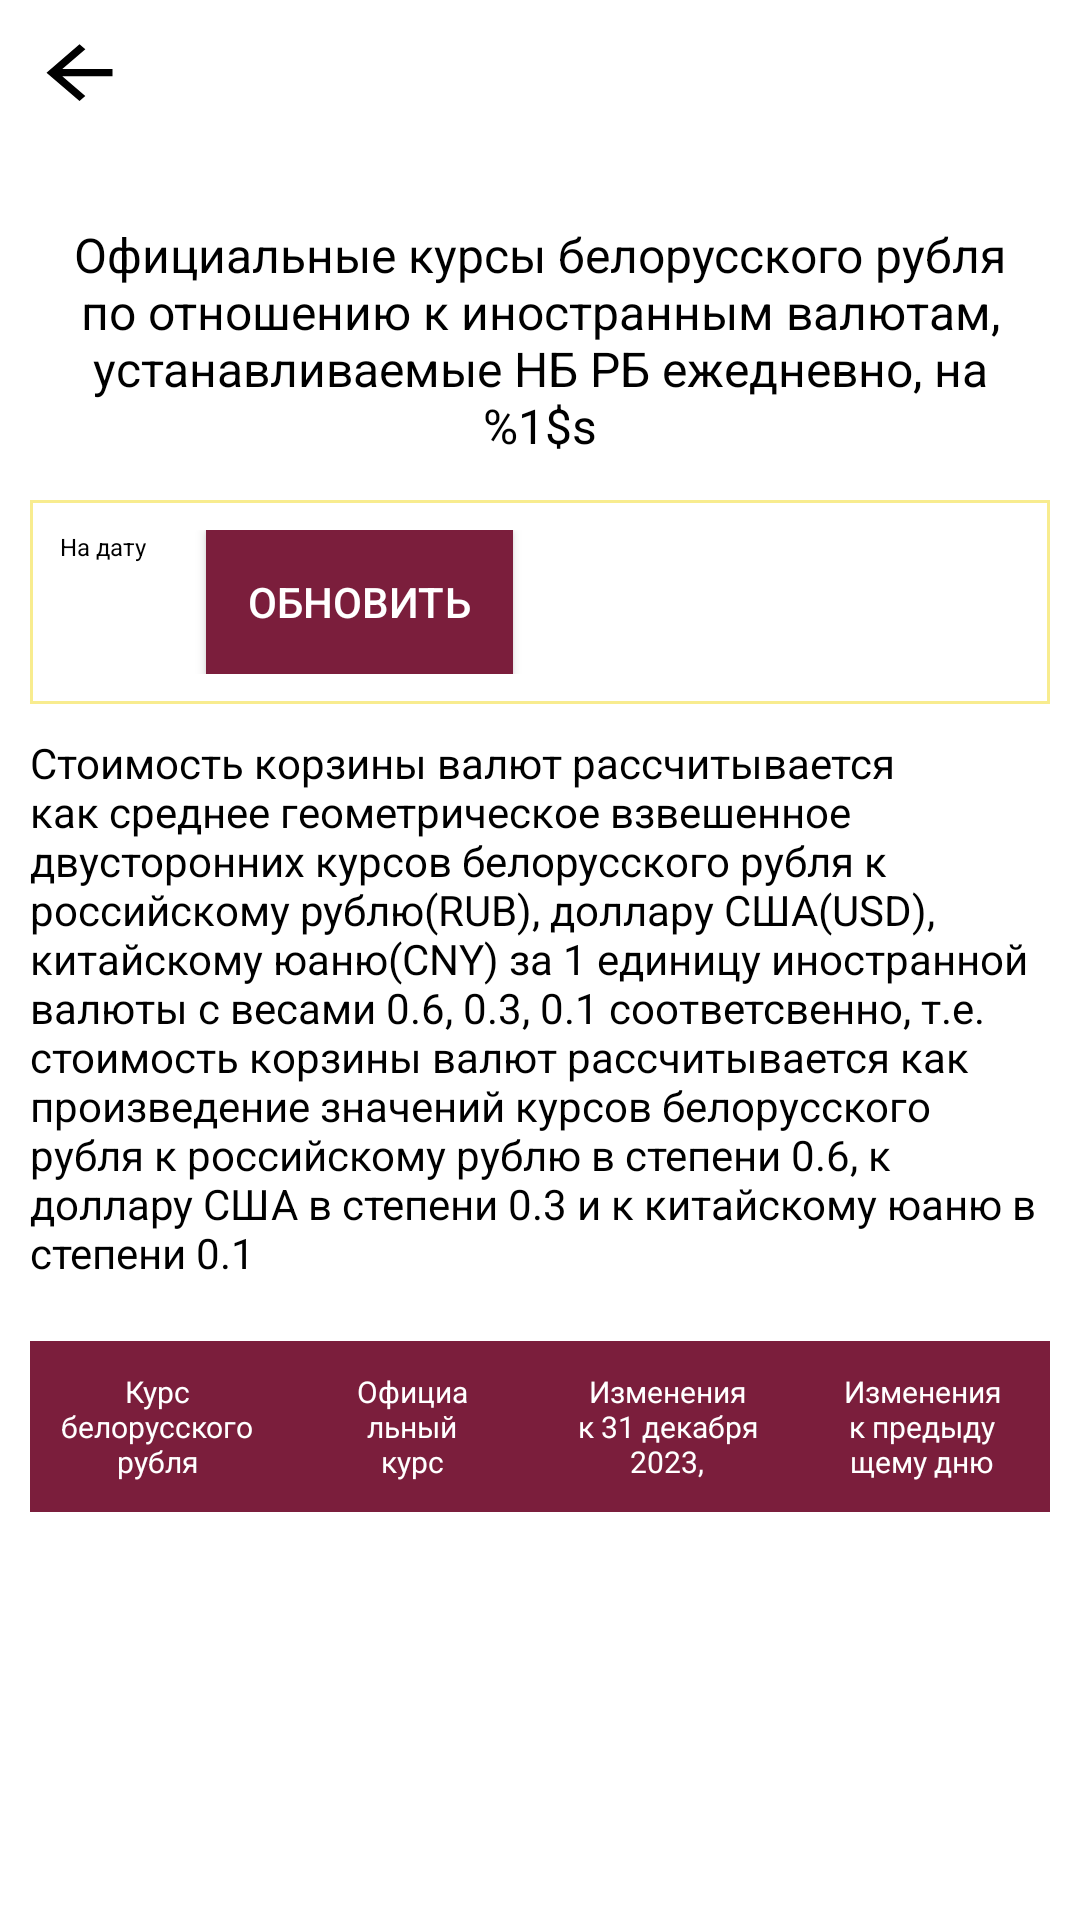

Reconstruct the res/layout file that produces this screen, plus the resources it refers to.
<!-- AndroidManifest.xml: fallback theme Theme.MaterialComponents.DayNight.NoActionBar -->
<!-- res/layout/fragment_currency_cart.xml -->
<?xml version="1.0" encoding="utf-8"?>
<androidx.constraintlayout.widget.ConstraintLayout xmlns:android="http://schemas.android.com/apk/res/android"
    xmlns:app="http://schemas.android.com/apk/res-auto"
    xmlns:tools="http://schemas.android.com/tools"
    android:id="@+id/fragmentCurrencyCart"
    android:layout_width="match_parent"
    android:layout_height="match_parent"
    android:padding="10dp"
    tools:context=".ui.rates.AllRatesFragment">

    <androidx.appcompat.widget.AppCompatButton
        android:id="@+id/vBtnBack"
        android:layout_width="wrap_content"
        android:layout_height="wrap_content"
        android:background="@drawable/ic_arrow"
        android:gravity="start"
        app:layout_constraintStart_toStartOf="parent"
        app:layout_constraintTop_toTopOf="parent" />

    <TextView
        android:id="@+id/vTvLayoutDescription"
        android:layout_width="wrap_content"
        android:layout_height="wrap_content"
        android:gravity="center"
        android:text="@string/all_rates_description"
        android:textColor="@color/black"
        android:textSize="16sp"
        app:layout_constraintEnd_toEndOf="parent"
        app:layout_constraintStart_toStartOf="parent"
        app:layout_constraintTop_toBottomOf="@id/vBtnBack" />

    <LinearLayout
        android:id="@+id/vgDateLayout"
        android:layout_width="match_parent"
        android:layout_height="wrap_content"
        android:layout_marginTop="14dp"
        android:background="@drawable/table_border"
        android:orientation="horizontal"
        android:padding="10dp"
        app:layout_constraintEnd_toEndOf="parent"
        app:layout_constraintStart_toStartOf="parent"
        app:layout_constraintTop_toBottomOf="@+id/vTvLayoutDescription">

        <LinearLayout
            android:layout_width="wrap_content"
            android:layout_height="wrap_content"
            android:orientation="vertical">

            <TextView
                android:id="@+id/vTvOnDateLabel"
                android:layout_width="wrap_content"
                android:layout_height="wrap_content"
                android:text="На дату"
                android:textColor="@color/black"
                android:textSize="8sp"
                app:layout_constraintStart_toStartOf="parent" />

            <LinearLayout
                android:id="@+id/vVgCalendarLayout"
                android:layout_width="wrap_content"
                android:layout_height="wrap_content"
                android:orientation="horizontal">

                <TextView
                    android:id="@+id/vTvDate"
                    android:layout_width="wrap_content"
                    android:layout_height="wrap_content"
                    android:layout_gravity="center"
                    android:textColor="@color/black" />

                <ImageView
                    android:layout_width="wrap_content"
                    android:layout_height="wrap_content"
                    android:layout_gravity="center"
                    android:layout_marginStart="10dp"
                    android:src="@drawable/ic_calendar" />
            </LinearLayout>
        </LinearLayout>

        <androidx.appcompat.widget.AppCompatButton
            android:id="@+id/vBtnUpdate"
            android:layout_width="wrap_content"
            android:layout_height="wrap_content"
            android:layout_marginStart="20dp"
            android:background="#7B1E3C"
            android:gravity="center"
            android:padding="14dp"
            android:text="@string/refresh"
            android:textColor="@color/white"
            app:layout_constraintEnd_toEndOf="parent"
            app:layout_constraintStart_toStartOf="parent"
            app:layout_constraintTop_toBottomOf="@+id/vTvLayoutDescription" />
    </LinearLayout>

    <TextView
        android:id="@+id/vTvInfo"
        android:layout_width="match_parent"
        android:layout_height="wrap_content"
        android:layout_marginTop="10dp"
        android:text="@string/currency_cart_desc"
        android:textColor="@color/black"
        app:layout_constraintEnd_toEndOf="parent"
        app:layout_constraintStart_toStartOf="parent"
        app:layout_constraintTop_toBottomOf="@+id/vgDateLayout" />

    <LinearLayout
        android:id="@+id/vVgTableHeader"
        android:layout_width="match_parent"
        android:layout_height="wrap_content"
        android:layout_marginTop="20dp"
        android:orientation="horizontal"
        app:layout_constraintEnd_toEndOf="parent"
        app:layout_constraintStart_toStartOf="parent"
        app:layout_constraintTop_toBottomOf="@id/vTvInfo">

        <TextView
            android:id="@+id/vTvRateName"
            android:layout_width="0dp"
            android:layout_height="wrap_content"
            android:layout_weight="1"
            android:background="#7B1E3C"
            android:gravity="center"
            android:padding="10dp"
            android:text="@string/byn_rate"
            android:textColor="@color/white"
            android:textSize="10sp" />

        <TextView
            android:id="@+id/vTvOfficialRate"
            android:layout_width="0dp"
            android:layout_height="match_parent"
            android:layout_weight="1"
            android:background="#7B1E3C"
            android:gravity="center"
            android:minWidth="60dp"
            android:padding="10dp"
            android:text="@string/official_rate"
            android:textColor="@color/white"
            android:textSize="10sp" />

        <TextView
            android:id="@+id/vTvDecemberDiff"
            android:layout_width="0dp"
            android:layout_height="match_parent"
            android:layout_weight="1"
            android:gravity="center"
            android:minWidth="60dp"
            android:background="#7B1E3C"
            android:padding="10dp"
            android:text="@string/december_changes"
            android:textColor="@color/white"
            android:textSize="10sp" />

        <TextView
            android:id="@+id/vTvYesterdayDiff"
            android:layout_width="0dp"
            android:layout_height="match_parent"
            android:layout_weight="1"
            android:gravity="center"
            android:minWidth="60dp"
            android:background="#7B1E3C"
            android:padding="10dp"
            android:text="@string/yesterday_changes"
            android:textColor="@color/white"
            android:textSize="10sp" />

    </LinearLayout>

    <androidx.recyclerview.widget.RecyclerView
        android:id="@+id/recyclerView"
        android:layout_width="match_parent"
        android:layout_height="wrap_content"
        app:layout_constraintEnd_toEndOf="parent"
        app:layout_constraintStart_toStartOf="parent"
        app:layout_constraintTop_toBottomOf="@+id/vVgTableHeader" />

    <ProgressBar
        android:id="@+id/vPbLoading"
        android:layout_width="match_parent"
        android:layout_height="wrap_content"
        android:layout_marginTop="40dp"
        android:paddingStart="60dp"
        android:paddingEnd="60dp"
        app:layout_constraintEnd_toEndOf="parent"
        app:layout_constraintStart_toStartOf="parent"
        app:layout_constraintTop_toBottomOf="@id/vVgTableHeader" />
</androidx.constraintlayout.widget.ConstraintLayout>
<!-- resources referenced by this layout -->
<resources>
  <!-- drawable ic_arrow (drawable) -->
  <vector android:autoMirrored="true" android:height="64dp"
      android:tint="#000000" android:viewportHeight="54"
      android:viewportWidth="64" android:width="64dp" xmlns:android="http://schemas.android.com/apk/res/android">
      <path android:fillColor="@android:color/white" android:pathData="M20,11H7.83l5.59,-5.59L12,4l-8,8 8,8 1.41,-1.41L7.83,13H20v-2z"/>
  </vector>
  <!-- drawable table_border (drawable) -->
  <?xml version="1.0" encoding="utf-8"?>
  <shape xmlns:android="http://schemas.android.com/apk/res/android" android:shape="rectangle">
      <stroke android:width="1dp" android:color="#B4F5E461"/>
  </shape>
  <string name="all_rates_description">Официальные курсы белорусского рубля по отношению к иностранным валютам, устанавливаемые НБ РБ ежедневно, на %1$s</string>
  <string name="byn_rate">Курс белорусского рубля</string>
  <string name="currency_cart_desc">Стоимость корзины валют рассчитывается как среднее геометрическое взвешенное двусторонних курсов белорусского рубля к российскому рублю(RUB), доллару США(USD), китайскому юаню(CNY) за 1 единицу иностранной валюты с весами 0.6, 0.3, 0.1 соответсвенно, т.е. стоимость корзины валют рассчитывается как произведение значений курсов белорусского рубля к российскому рублю в степени 0.6, к доллару США в степени 0.3 и к китайскому юаню в степени 0.1</string>
  <string name="december_changes">Изменения к 31 декабря 2023, процентов</string>
  <string name="official_rate">Официальный курс</string>
  <string name="refresh">Обновить</string>
  <string name="yesterday_changes">Изменения к предыдущему дню установления курсов, процентов</string>
  <!-- not gathered from this repository: default colours our renderer supplied (Android Studio template values) -->
  <color name="black">#FF000000</color>
  <color name="white">#FFFFFFFF</color>
</resources>
